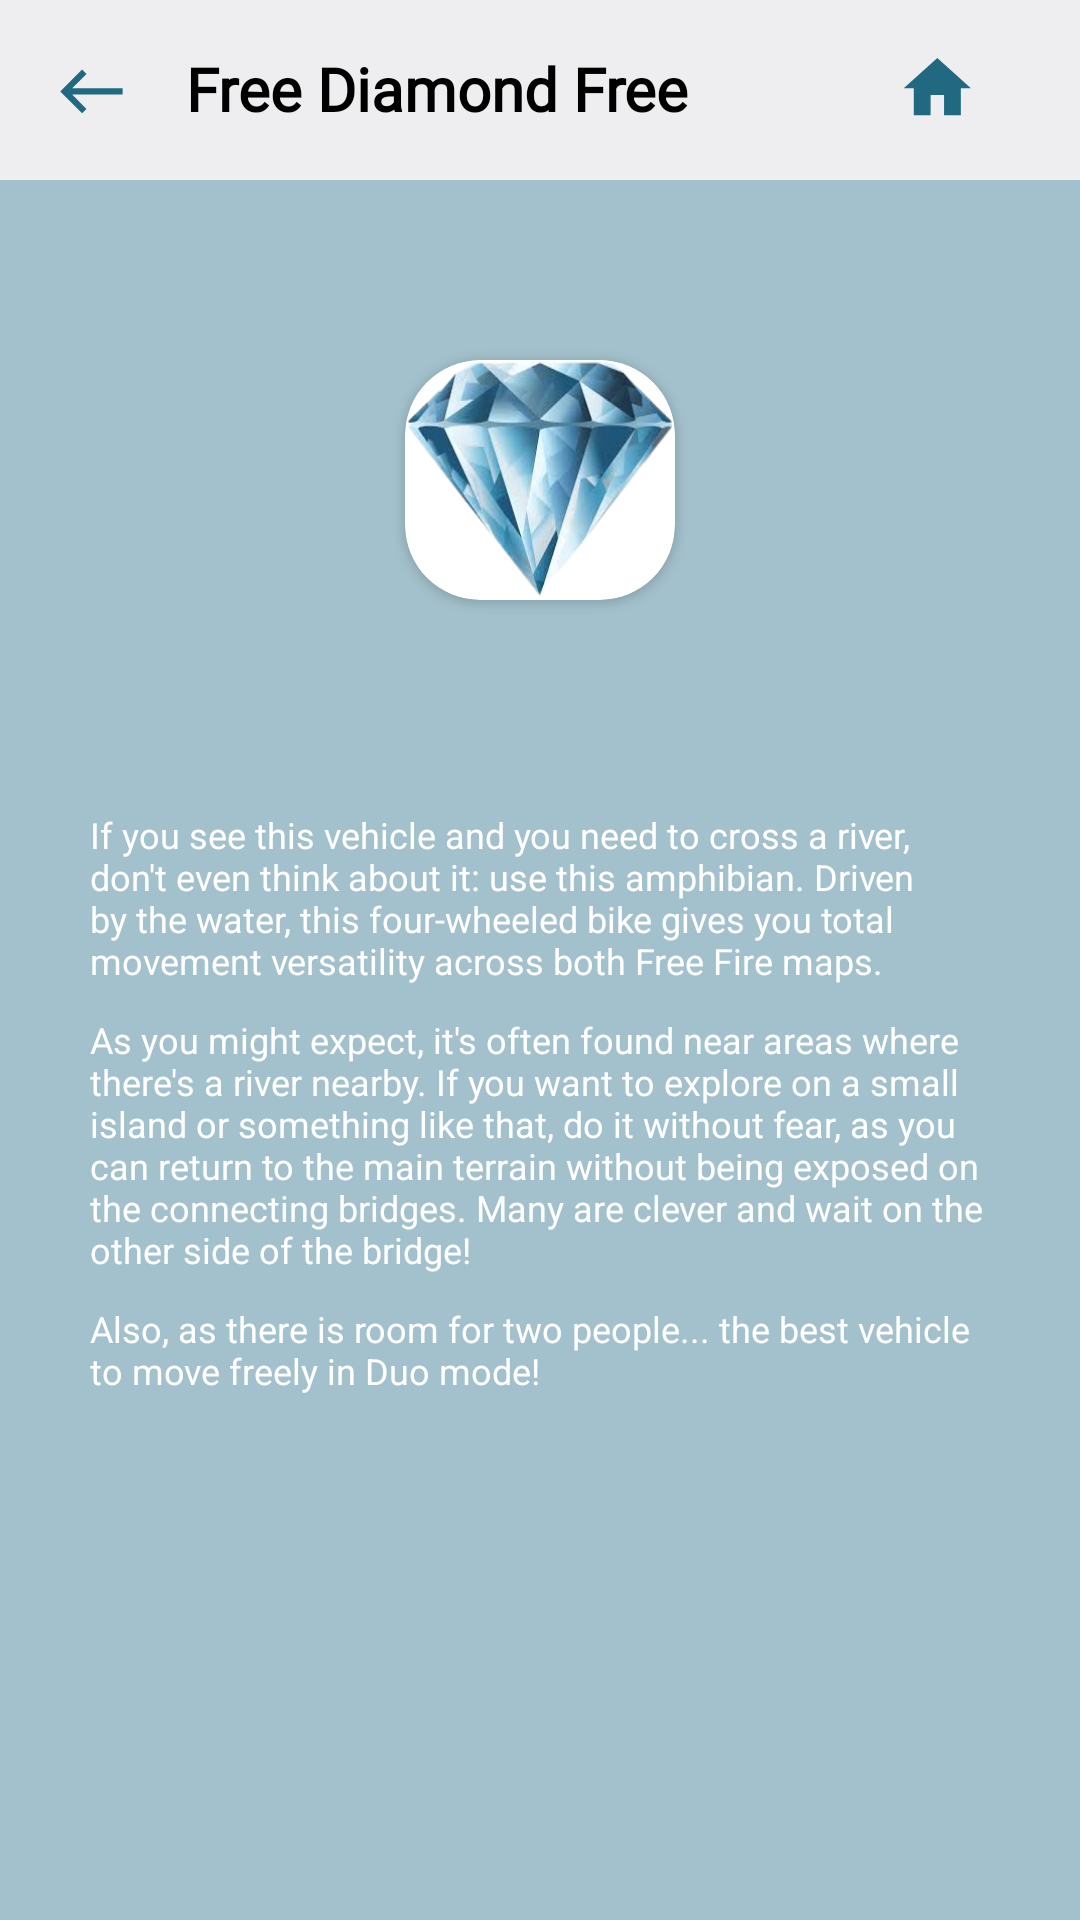

Here is an Android app screen rendered from its layout file. Give the layout XML and the strings, colors and styles it references.
<!-- AndroidManifest.xml: application theme Theme.FreeDiamondFree -->
<!-- res/layout/activity_ambhibian.xml -->
<?xml version="1.0" encoding="utf-8"?>

<LinearLayout xmlns:android="http://schemas.android.com/apk/res/android"
    xmlns:app="http://schemas.android.com/apk/res-auto"
    xmlns:tools="http://schemas.android.com/tools"
    android:layout_width="match_parent"
    android:layout_height="match_parent"
    tools:context=".AmbhibianActivity"
    android:background="#A3C1CC"
    android:orientation="vertical">
    <LinearLayout
        android:layout_width="wrap_content"
        android:layout_height="60dp"
        tools:ignore="MissingConstraints">
        <include layout="@layout/backtoolbar"/>
    </LinearLayout>
    <LinearLayout
        android:layout_width="match_parent"
        android:layout_height="200dp"
        android:orientation="vertical"
        android:gravity="center">

        <androidx.cardview.widget.CardView
            android:layout_width="90dp"
            android:layout_height="80dp"
            app:cardCornerRadius="25dp"
            android:layout_gravity="center_horizontal">
            <ImageView
                android:layout_width="90dp"
                android:layout_height="80dp"
                android:layout_gravity="center"
                android:background="@drawable/diamondremove">
            </ImageView>
        </androidx.cardview.widget.CardView>
    </LinearLayout>

    <ScrollView
        android:layout_width="match_parent"
        android:layout_height="wrap_content">

        <LinearLayout
            android:layout_width="match_parent"
            android:layout_height="match_parent"
            android:gravity="center"
            android:paddingLeft="30dp"
            android:paddingRight="30dp"
            android:layout_marginBottom="10dp"
            android:paddingTop="10dp"
            android:orientation="vertical">

            <TextView
                android:layout_width="match_parent"
                android:layout_height="wrap_content"
                android:layout_gravity="center"
                android:textAlignment="gravity"
                android:textColor="@color/white"
                android:layout_marginBottom="10dp"
                android:text="If you see this vehicle and you need to cross a river, don't even think about it: use this amphibian. Driven by the water, this four-wheeled bike gives you total movement versatility across both Free Fire maps."
                android:textSize="12dp" />

            <TextView
                android:layout_width="match_parent"
                android:layout_height="wrap_content"
                android:layout_gravity="center"
                android:textAlignment="gravity"
                android:textColor="@color/white"
                android:layout_marginBottom="10dp"
                android:text="As you might expect, it's often found near areas where there's a river nearby. If you want to explore on a small island or something like that, do it without fear, as you can return to the main terrain without being exposed on the connecting bridges. Many are clever and wait on the other side of the bridge!"
                android:textSize="12dp" />
            <TextView
                android:layout_width="match_parent"
                android:layout_height="wrap_content"
                android:layout_gravity="center"
                android:textAlignment="gravity"
                android:textColor="@color/white"
                android:layout_marginBottom="10dp"
                android:text="Also, as there is room for two people... the best vehicle to move freely in Duo mode!"
                android:textSize="12dp" />

        </LinearLayout>
    </ScrollView>

</LinearLayout>
<!-- res/layout/backtoolbar.xml (included above) -->
<?xml version="1.0" encoding="utf-8"?>

<RelativeLayout xmlns:android="http://schemas.android.com/apk/res/android"
    android:layout_width="match_parent"
    android:layout_height="wrap_content"
    android:background="#EEEDEF">

    <RelativeLayout
        android:layout_width="match_parent"
        android:layout_height="wrap_content"
        android:padding="16dp">

        <ImageView
            android:id="@+id/left_icon"
            android:layout_width="wrap_content"
            android:layout_height="wrap_content"
            android:layout_centerVertical="true"
            android:paddingTop="2dp"
            android:src="@drawable/ic_back" />
        <TextView
            android:layout_width="wrap_content"
            android:layout_height="wrap_content"
            android:text="Free Diamond Free"
            android:fontFamily="@font/timesbd"
            android:textColor="#000"
            android:textStyle="bold"
            android:textSize="20dp"
            android:layout_marginStart="16dp"
            android:layout_toEndOf="@+id/left_icon"
            />
        <ImageView
            android:id="@+id/home"
            android:layout_width="wrap_content"
            android:layout_height="wrap_content"
            android:layout_alignParentEnd="true"
            android:layout_marginEnd="16dp"
            android:src="@drawable/ic_baseline_home_24" />


    </RelativeLayout>

</RelativeLayout>
<!-- resources referenced by this layout -->
<resources>
  <!-- drawable diamondremove: png bitmap (drawable, 66005 bytes) -->
  <!-- drawable ic_back (drawable) -->
  <vector xmlns:android="http://schemas.android.com/apk/res/android"
      android:width="30dp"
      android:height="30dp"
      android:viewportWidth="25"
      android:viewportHeight="25"
      android:tint="#206981">
    <path
        android:fillColor="#206981"
        android:pathData="M9,19l1.41,-1.41L5.83,13H22V11H5.83l4.59,-4.59L9,5l-7,7L9,19z"/>
  </vector>
  <!-- drawable ic_baseline_home_24 (drawable) -->
  <vector xmlns:android="http://schemas.android.com/apk/res/android"
      android:width="30dp"
      android:height="30dp"
      android:viewportWidth="25"
      android:viewportHeight="25"
      android:tint="#206981">
    <path
        android:fillColor="#206981"
        android:pathData="M10,20v-6h4v6h5v-8h3L12,3 2,12h3v8z"/>
  </vector>
  <style name="Theme.FreeDiamondFree" parent="Theme.AppCompat.Light.NoActionBar">
          
          <item name="colorPrimary">@color/purple_500</item>
          <item name="colorPrimaryVariant">#68AFC7</item>
          <item name="colorOnPrimary">@color/white</item>
          
          <item name="colorSecondary">@color/teal_200</item>
          <item name="colorSecondaryVariant">@color/teal_700</item>
          <item name="colorOnSecondary">@color/black</item>
          
          <item name="android:statusBarColor" tools:targetApi="l">?attr/colorPrimaryVariant</item>
          
      </style>
  <!-- not gathered from this repository: default colours our renderer supplied (Android Studio template values) -->
  <color name="purple_500">#FF6200EE</color>
  <color name="teal_200">#FF03DAC5</color>
  <color name="teal_700">#FF018786</color>
  <color name="black">#FF000000</color>
  <color name="white">#FFFFFFFF</color>
</resources>
